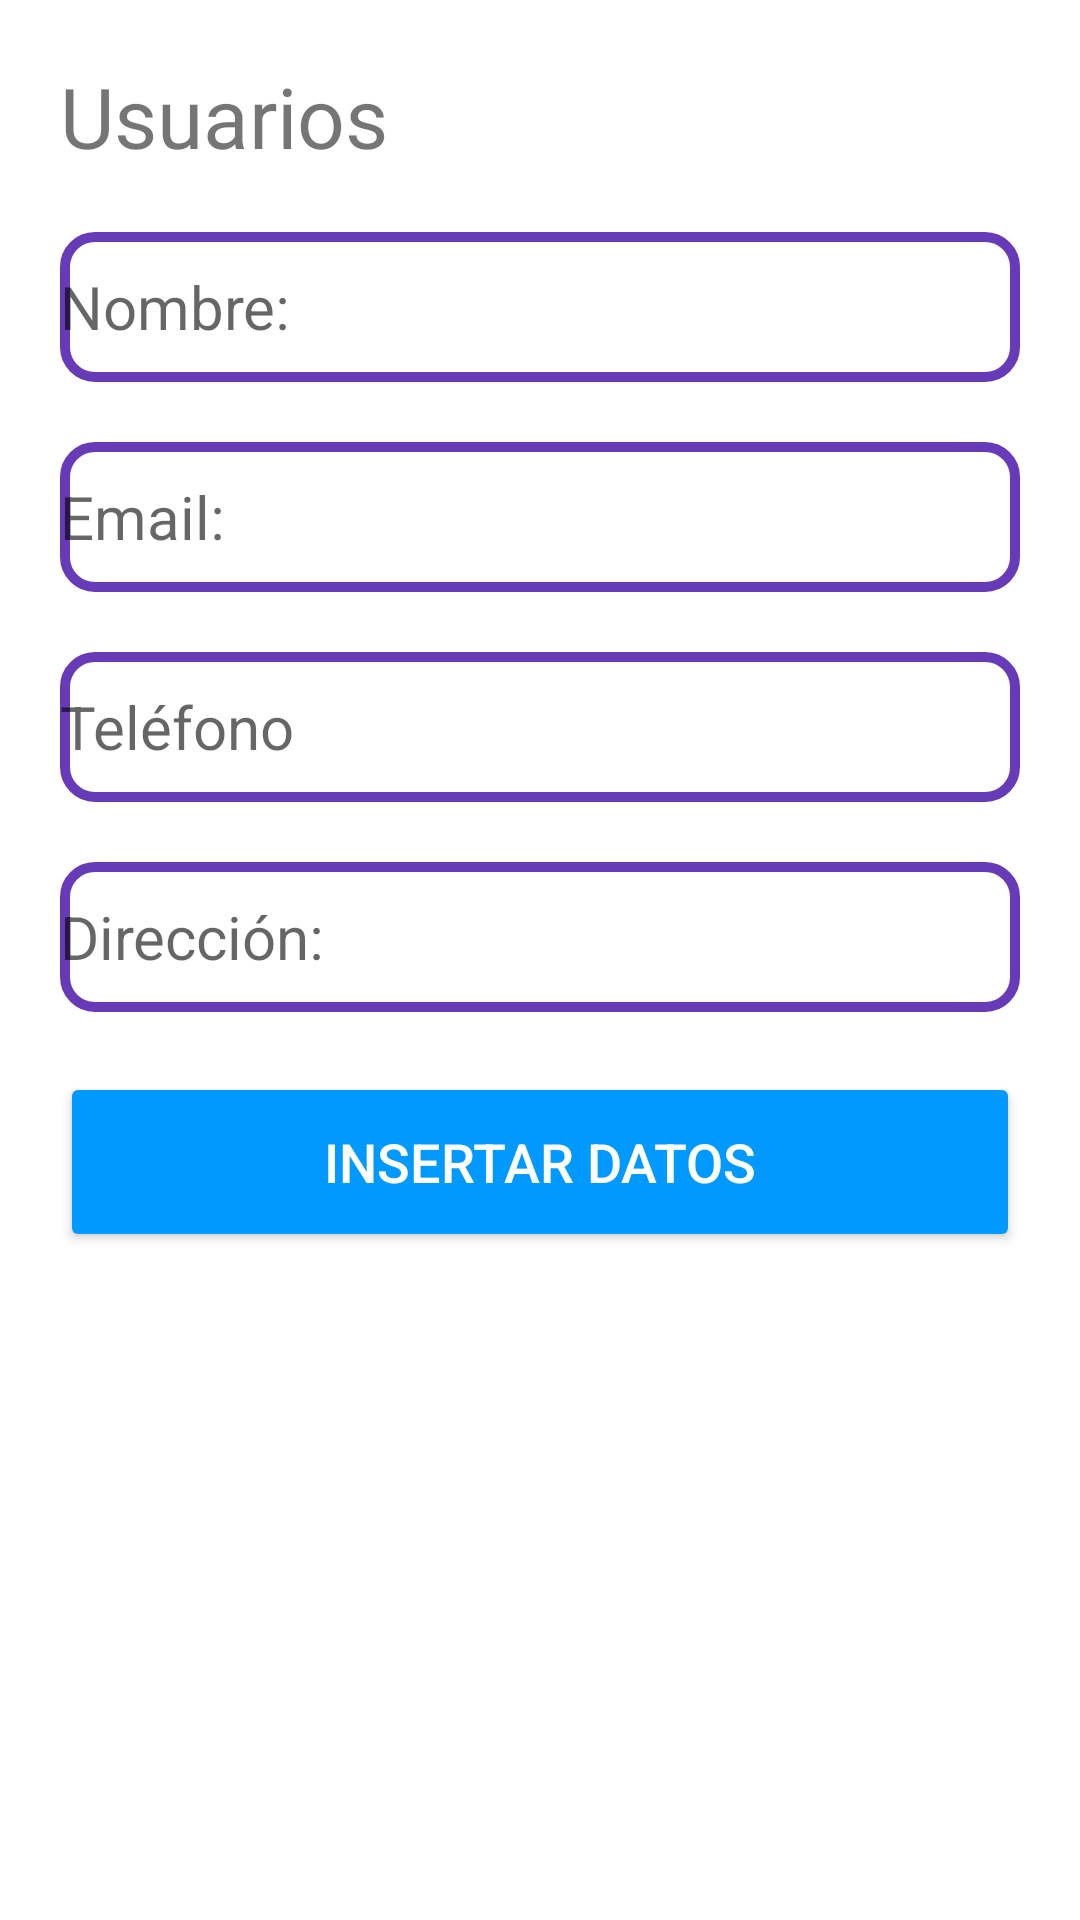

This screen was rendered from an Android layout file. Write that file and the resources it references.
<!-- AndroidManifest.xml: application theme AppTheme -->
<!-- res/layout/activity_add__data_.xml -->
<?xml version="1.0" encoding="utf-8"?>
<LinearLayout xmlns:android="http://schemas.android.com/apk/res/android"
    xmlns:app="http://schemas.android.com/apk/res-auto"
    xmlns:tools="http://schemas.android.com/tools"
    android:layout_width="match_parent"
    android:layout_height="match_parent"
    android:orientation="vertical"
    android:padding="20dp"
    tools:context=".Agregar">

    <TextView
        android:layout_width="match_parent"
        android:layout_height="wrap_content"
        android:text="Usuarios"
        android:textSize="28sp" />
    <EditText
        android:layout_width="match_parent"
        android:layout_height="50dp"
        android:background="@drawable/textverde"
        android:textSize="20sp"
        android:hint="Nombre:"

        android:id="@+id/edtName"
        android:layout_marginTop="20dp"
        android:inputType="textPersonName"
        />
    <EditText
        android:layout_width="match_parent"

        android:textSize="20sp"
        android:hint="Email:"
        android:layout_height="50dp"
        android:background="@drawable/textverde"
        android:id="@+id/edtEmail"
        android:layout_marginTop="20dp"
        android:inputType="textEmailAddress"
        />

    <EditText
        android:id="@+id/edpass"

        android:layout_width="match_parent"
        android:layout_height="50dp"
        android:layout_marginTop="20dp"
        android:background="@drawable/textverde"
        android:hint="contraseña:"
        android:inputType="textPersonName"
        android:textSize="20sp"
        android:visibility="gone" />


    <EditText
        android:id="@+id/edtContact"

        android:layout_width="match_parent"
        android:layout_height="50dp"
        android:layout_marginTop="20dp"
        android:background="@drawable/textverde"
        android:hint="Teléfono"
        android:inputType="phone"
        android:textSize="20sp" />

    <EditText
        android:id="@+id/edtAddress"
        android:layout_width="match_parent"
        android:layout_height="50dp"
        android:layout_marginTop="20dp"
        android:background="@drawable/textverde"
        android:hint="Dirección:"
        android:inputType="text"
        android:textSize="20sp" />

    <EditText
        android:id="@+id/distrito"
        android:layout_width="match_parent"
        android:layout_height="50dp"
        android:layout_marginTop="20dp"
        android:background="@drawable/textverde"
        android:hint="Distrito:"
        android:inputType="text"
        android:textSize="20sp"
        android:visibility="gone" />

    <Button
        android:id="@+id/btnInsert"
        android:layout_width="match_parent"
        android:layout_height="60dp"
        android:backgroundTint="@color/colorPrimary"
        android:text="Insertar datos"
        android:textColor="@android:color/white"
        android:textSize="18sp"
        android:layout_marginTop="20dp"
        />

</LinearLayout>
<!-- resources referenced by this layout -->
<resources>
  <color name="colorPrimary">#0099ff</color>
  <!-- drawable textverde (drawable-v24) -->
  <?xml version="1.0" encoding="utf-8"?>
  <shape xmlns:android="http://schemas.android.com/apk/res/android"
      android:shape="rectangle">
  
  <corners android:radius="10dp"/>
      <stroke
          android:width="10px"
          android:color="#673AB7"
          />
  </shape>
</resources>
